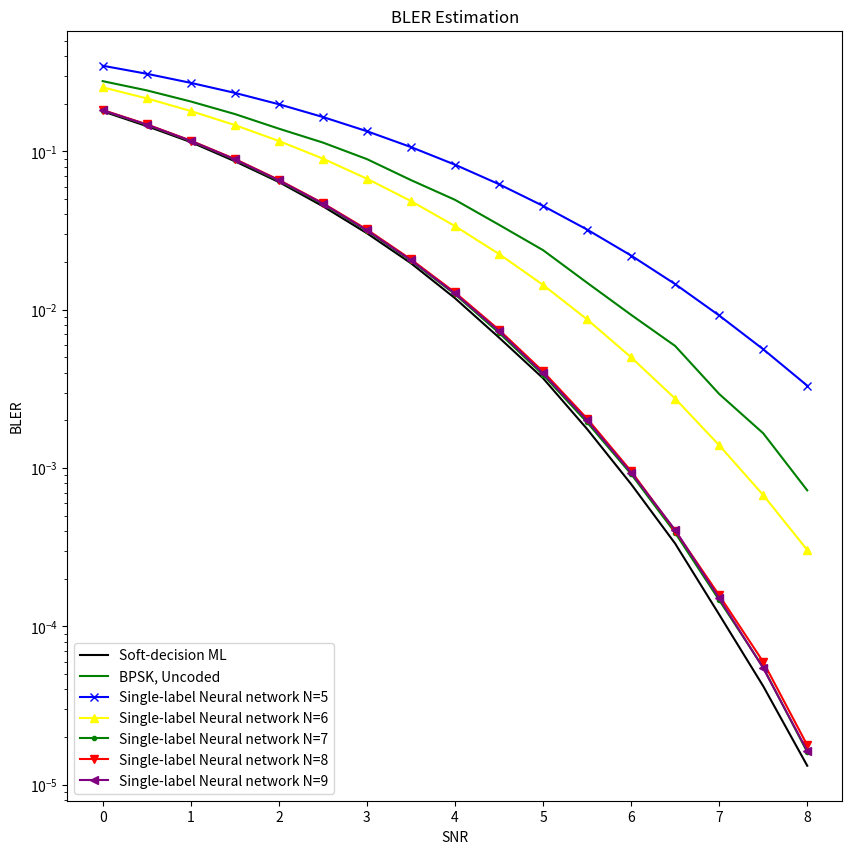

The matplotlib source for this figure:
import matplotlib.pyplot as plt

# Data Storage BLER:
article_BPSK = [0.3, 0.25, 0.215, 0.17, 0.15, 0.12, 0.09, # 0~3
                0.069, 0.051, 0.036, 0.025, 0.015, 0.01, 0.0057, 0.0029] # 3.5~7.0
article_SDML = [0.19, 0.15, 0.12, 0.09, 0.065, 0.047, 0.029, # 0~3
                0.0205, 0.013, 0.0072, 0.004, 0.002, 0.001, 0.00035, 0.00012] # 3.5~7.0
article_SLNN_7 = [0.19, 0.15, 0.12, 0.09, 0.065, 0.047, 0.029, # 0~3
                0.0205, 0.013, 0.0072, 0.004, 0.002, 0.001, 0.00035, 0.00012] # 3.5~7.0

BLER_BPSK = [2.779e-01, 2.4299e-01, 2.0673e-01, 1.7226e-01, 1.3924e-01, 1.1376e-01, 8.944e-02, # 0~3
             6.592e-02, 4.948e-02, 3.442e-02, 2.38e-02, 1.482e-02, 9.29e-03, 5.91e-03, 2.94e-03, # 3.5~7
             1.66e-03, 7.238095e-04, # 7.5~8.0
             # 3.15714e-04, 1.3905e-04, 5.23809524e-05, 1.68852459e-05
             ]

BLER_SDML = [0.179194, 0.144548, 0.114578, 0.086722, 0.064089, 0.04507, 0.030437, 0.019683, 0.011838, 0.006678, 0.003697, # 0~5
             0.001767, 0.000793, 0.000334, 0.000119, 4.2e-05, 1.32e-05] # 5.5~8.0

BLER_SLNN_5 = [3.477188e-01, 3.093166e-01, 2.71075e-01, 2.343207e-01, 1.98604e-01, 1.64944e-01, 1.341949e-01, 1.06558e-01, # 0~3.5
               8.24865e-02, 6.20837e-02, 4.52981e-02, 3.21064e-02, 2.20062e-02, 1.45313e-02, 9.2026e-03, 5.6337e-03, 3.3177e-03] # 4.0~8.0

BLER_SLNN_6 = [2.53975e-01, 2.163056e-01, 1.799663e-01, 1.467614e-01, 1.164633e-01, 9.00929e-02, 6.72701e-02, 4.86077e-02, # 0~3.5
               3.37757e-02, 2.25114e-02, 1.43565e-02, 8.6979e-03, 5.0099e-03, 2.7493e-03, 1.3948e-03, 6.763e-04, 3.041e-04] # 4.0~8.0

BLER_SLNN_7 = [1.812911e-01, 1.471503e-01, 1.1611e-01, 8.86535e-02, 6.51437e-02, 4.64246e-02, 3.15818e-02, 2.04226e-02, # 0~3.5
               1.25268e-02, 7.151e-03, 3.8876e-03, 1.9449e-03, 9.175e-04, 3.906e-04, 1.467e-04, 5.51e-05, 1.61e-05] # 4.0~8.0

BLER_SLNN_8 = [1.826333e-01, 1.482811e-01, 1.170199e-01, 8.96328e-02, 6.60949e-02, 4.71128e-02, 3.21477e-02, 2.08218e-02, # 0~3.5
               1.28694e-02, 7.4719e-03, 4.077e-03, 2.0556e-03, 9.563e-04, 4.026e-04, 1.575e-04, 5.98e-05, 1.78e-05] # 4.0~8.0

BLER_SLNN_9 = [1.818465e-01, 1.477253e-01, 1.165583e-01, 8.91116e-02, 6.56956e-02, 4.68068e-02, 3.17989e-02, 2.05643e-02, # 0~3.5
               1.26734e-02, 7.3259e-03, 3.9692e-03, 2.0027e-03, 9.375e-04, 4.063e-04, 1.508e-04, 5.46e-05, 1.64e-05,] # 4.0~8.0

SNR = [0, 0.5, 1, 1.5, 2, 2.5, 3, 3.5, 4, 4.5, 5, 5.5, 6, 6.5, 7, 7.5, 8.0]

plt.figure(figsize=(10, 10))
# plt.semilogy(SNR, article_SDML, marker='x', label='Soft-decision ML, Article')
# plt.semilogy(SNR, article_BPSK, marker='+', label='BPSK, Uncoded, Article')
plt.semilogy(SNR, BLER_SDML,  label='Soft-decision ML', color = "black")
plt.semilogy(SNR, BLER_BPSK,  label='BPSK, Uncoded', color = "green")
plt.semilogy(SNR, BLER_SLNN_5, marker='x', label='Single-label Neural network N=5', color='blue')
plt.semilogy(SNR, BLER_SLNN_6, marker='^', label='Single-label Neural network N=6', color='yellow')
plt.semilogy(SNR, BLER_SLNN_7, marker='.', label='Single-label Neural network N=7', color='green')
plt.semilogy(SNR, BLER_SLNN_8, marker='v', label='Single-label Neural network N=8', color='red')
plt.semilogy(SNR, BLER_SLNN_9, marker='<', label='Single-label Neural network N=9', color='purple')

plt.xlabel('SNR')
plt.ylabel('BLER')
plt.title('BLER Estimation')
# plt.legend(['SDML', 'BPSK'], loc='lower left')
# plt.legend(['Soft-decision ML, Article', 'BPSK, Uncoded, Article', 'Soft-decision ML', 'BPSK, Uncoded','Single-label Neural network'], loc='lower left')
plt.legend(['Soft-decision ML', 'BPSK, Uncoded','Single-label Neural network N=5','Single-label Neural network N=6','Single-label Neural network N=7','Single-label Neural network N=8','Single-label Neural network N=9'], loc='lower left')


plt.show()